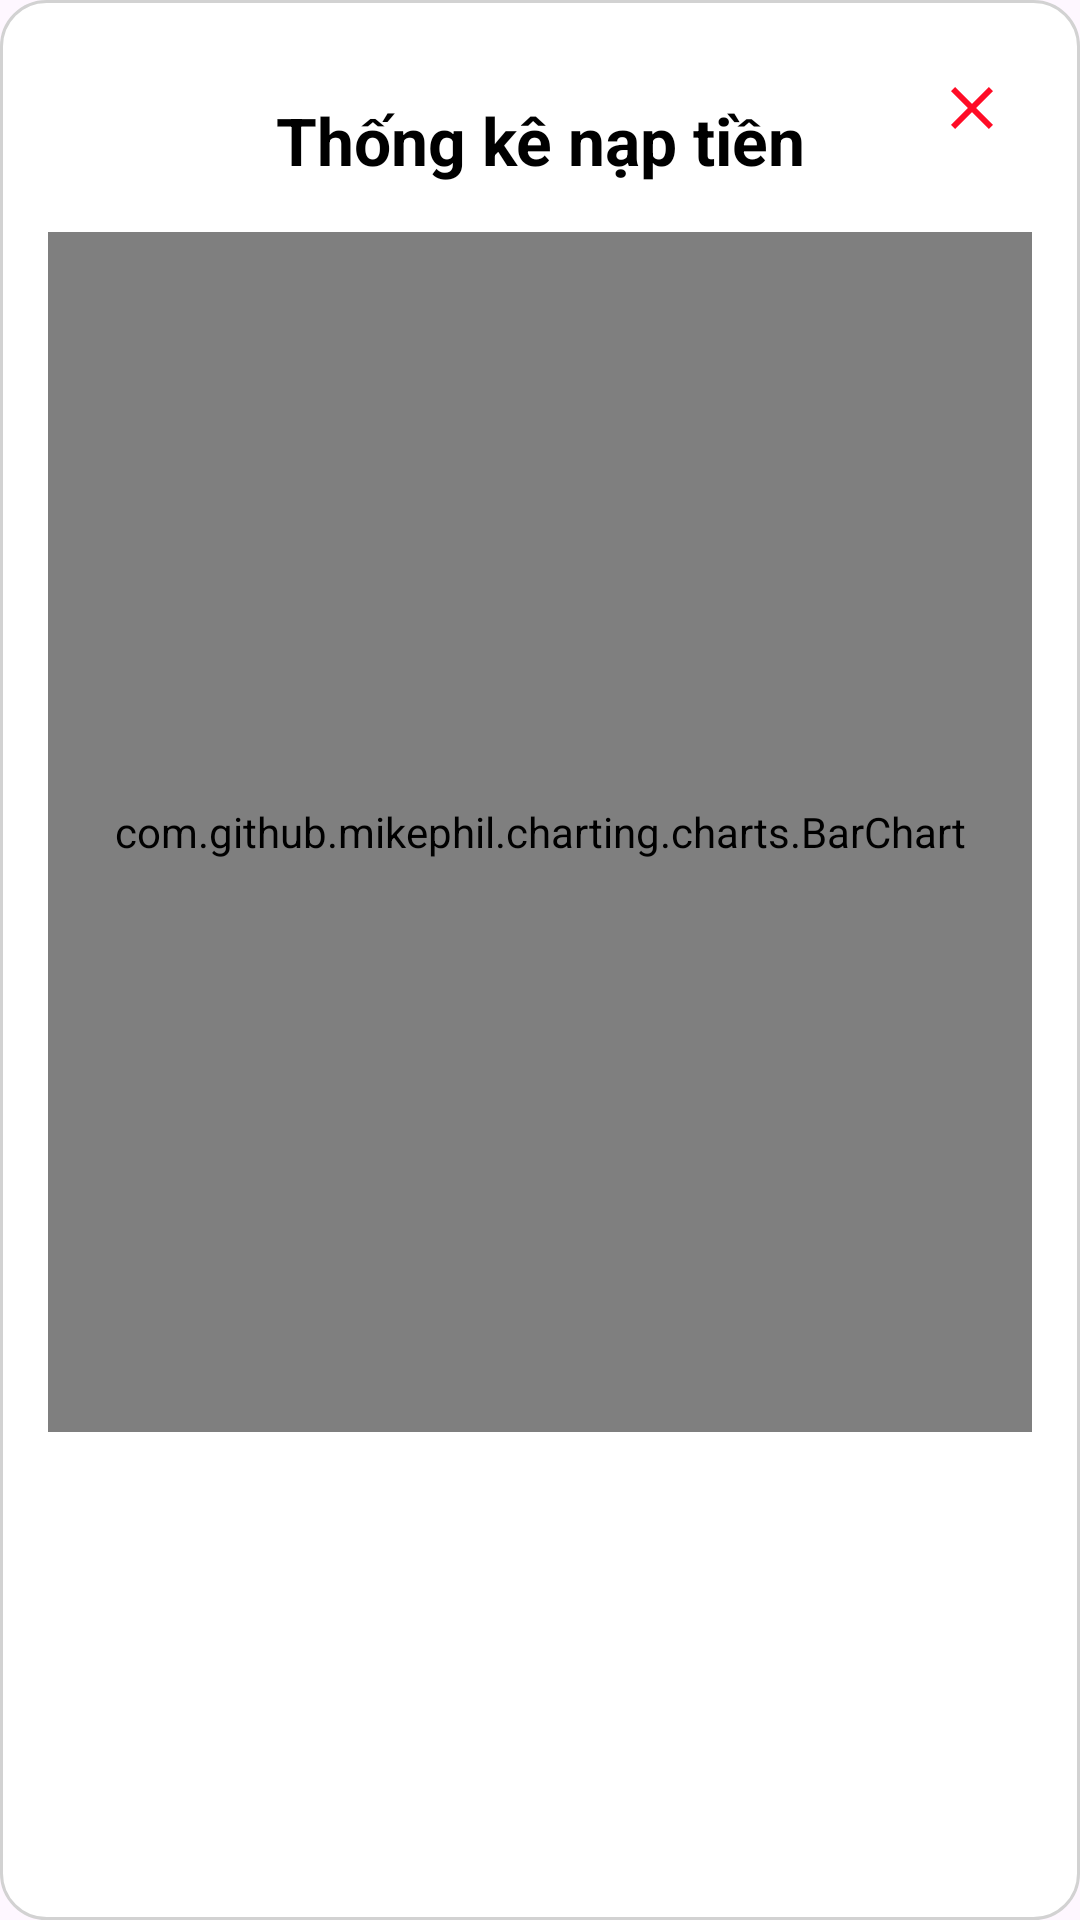

The Android layout XML behind this screen, and the referenced resources:
<!-- AndroidManifest.xml: application theme Theme.FindNest -->
<!-- res/layout/dialog_chart.xml -->
<?xml version="1.0" encoding="utf-8"?>
<LinearLayout xmlns:android="http://schemas.android.com/apk/res/android"
    android:layout_width="match_parent"
    android:layout_height="match_parent"
    android:layout_marginLeft="20dp"
    android:layout_marginRight="20dp"
    android:orientation="vertical"
    android:padding="16dp"
    android:background="@drawable/border_dialog_payment">

    
    <FrameLayout
        android:layout_width="match_parent"
        android:layout_height="wrap_content">

        
        <TextView
            android:layout_width="match_parent"
            android:layout_height="wrap_content"
            android:text="Thống kê nạp tiền"
            android:textSize="22sp"
            android:textStyle="bold"
            android:textColor="#000000"
            android:gravity="center"
            android:padding="16dp"/>

        
        <ImageButton
            android:background="#FFFFFF"
            android:id="@+id/btnCloseChart"
            android:layout_width="40dp"
            android:layout_height="40dp"
            android:src="@drawable/baseline_close_24"
            android:layout_gravity="end"
            android:padding="8dp"/>
    </FrameLayout>
    <com.github.mikephil.charting.charts.BarChart
        android:id="@+id/barChart"
        android:layout_width="match_parent"
        android:layout_height="400dp"/>
</LinearLayout>
<!-- resources referenced by this layout -->
<resources>
  <!-- drawable baseline_close_24 (drawable) -->
  <vector xmlns:android="http://schemas.android.com/apk/res/android" android:height="24dp" android:tint="#FF0C26" android:viewportHeight="24" android:viewportWidth="24" android:width="24dp">
        
      <path android:fillColor="@android:color/white" android:pathData="M19,6.41L17.59,5 12,10.59 6.41,5 5,6.41 10.59,12 5,17.59 6.41,19 12,13.41 17.59,19 19,17.59 13.41,12z"/>
      
  </vector>
  <!-- drawable border_dialog_payment (drawable) -->
  <?xml version="1.0" encoding="utf-8"?>
  <shape xmlns:android="http://schemas.android.com/apk/res/android" android:shape="rectangle">
      
      <solid android:color="#FFFFFF" />
      
      <stroke
          android:width="1dp"
          android:color="#d2d2d2" />
  
      
      <corners android:radius="15dp" />
  </shape>
  <style name="Theme.FindNest" parent="Base.Theme.FindNest" />
  <style name="Base.Theme.FindNest" parent="Theme.Material3.Light.NoActionBar">        
          <item name="android:statusBarColor">#dc3545</item>
          
          <item name="colorPrimary">#dc3545</item>
          
          <item name="colorAccent">#7E0912</item>
      </style>
</resources>
